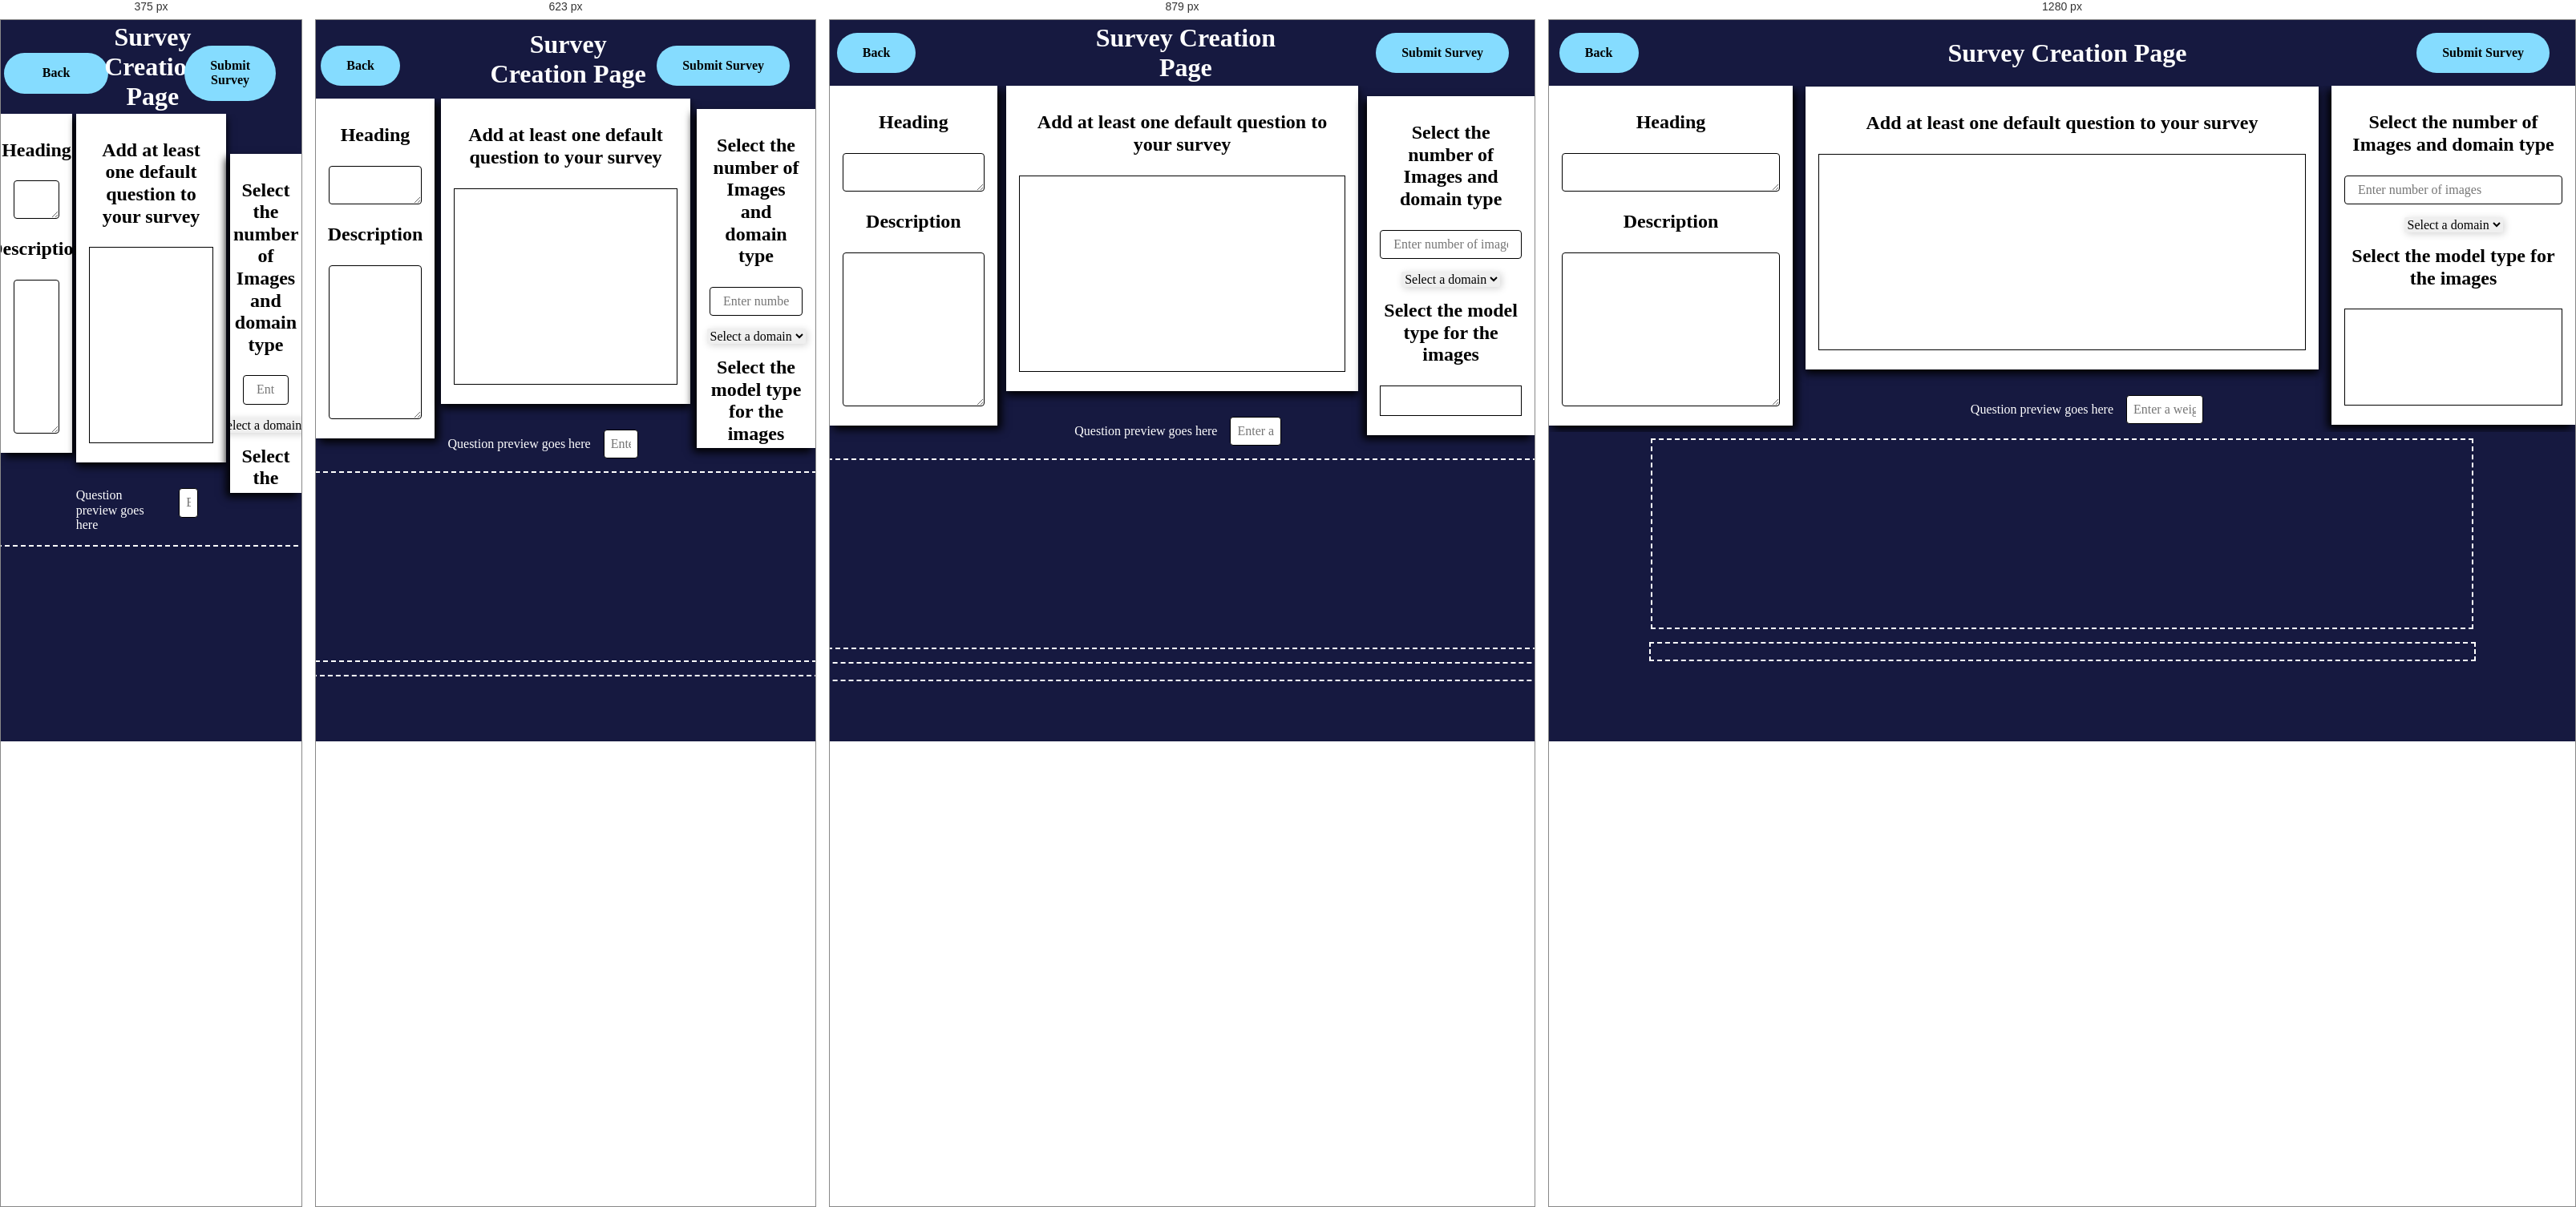
Rendered at 375 px, 623 px, 879 px and 1280 px, left to right.

<!-- file: new-survey-creation.html -->
<!DOCTYPE html>
<html lang="en">

<head>
  <title>newSurveyCreation - Active Online Software Page</title>
  <meta property="og:title" content="newSurveyCreation - Active Online Software Page" />
  <meta name="viewport" content="width=device-width, initial-scale=1.0" />
  <meta charset="utf-8" />
  <meta property="twitter:card" content="summary_large_image" />

  <style data-tag="reset-style-sheet">
    html {
      line-height: 1.15;
    }

    body {
      margin: 0;
    }

    * {
      box-sizing: border-box;
      border-width: 0;
      border-style: solid;
    }

    p,
    li,
    ul,
    pre,
    div,
    h1,
    h2,
    h3,
    h4,
    h5,
    h6,
    figure,
    blockquote,
    figcaption {
      margin: 0;
      padding: 0;
    }

    button {
      background-color: transparent;
    }

    button,
    input,
    optgroup,
    select,
    textarea {
      font-family: inherit;
      font-size: 100%;
      line-height: 1.15;
      margin: 0;
    }

    button,
    select {
      text-transform: none;
    }

    button,
    [type="button"],
    [type="reset"],
    [type="submit"] {
      -webkit-appearance: button;
    }

    button::-moz-focus-inner,
    [type="button"]::-moz-focus-inner,
    [type="reset"]::-moz-focus-inner,
    [type="submit"]::-moz-focus-inner {
      border-style: none;
      padding: 0;
    }

    button:-moz-focus,
    [type="button"]:-moz-focus,
    [type="reset"]:-moz-focus,
    [type="submit"]:-moz-focus {
      outline: 1px dotted ButtonText;
    }

    a {
      color: inherit;
      text-decoration: inherit;
    }

    input {
      padding: 2px 4px;
    }

    img {
      display: block;
    }

    html {
      scroll-behavior: smooth
    }
  </style>
  <style data-tag="default-style-sheet">
    html {
      font-family: Inter;
      font-size: 16px;
    }

    body {
      font-weight: 400;
      font-style: normal;
      text-decoration: none;
      text-transform: none;
      letter-spacing: normal;
      line-height: 1.15;
      color: var(--dl-color-gray-black);
      background-color: var(--dl-color-gray-white);

    }
  </style>
  <link rel="stylesheet"
    href="https://fonts.googleapis.com/css2?family=Inter:wght@100;200;300;400;500;600;700;800;900&amp;display=swap"
    data-tag="font" />
  <style>
    body::-webkit-scrollbar {
      width: 0.5em;
      z-index: 100;
      background-color: transparent;
    }


    body::-webkit-scrollbar-thumb {
      background-color: white;
      box-shadow: 0 -100vh 0 100vh #5128f5;
    }
  </style>
  <style>
    [data-thq="thq-dropdown"]:hover>[data-thq="thq-dropdown-list"] {
      display: flex;
    }

    [data-thq="thq-dropdown"]:hover>div [data-thq="thq-dropdown-arrow"] {
      transform: rotate(90deg);
    }

    @keyframes rotate {
      from {
        transform: rotate(0deg);
      }

      to {
        transform: rotate(360deg);
      }
    }

    .loading-icon {
      display: inline-block;
      animation: rotate 1s linear infinite;
    }
  </style>
</head>

<body>
  <link rel="stylesheet" href="./style.css" />
  <div>
    <link href="./new-survey-creation.css" rel="stylesheet" />

    <div class="new-survey-creation-container">
      <div class="new-survey-creation-top-container">
        <div class="new-survey-creation-left">
          <!-- Header Back Button -->
          <a href="researcher-dashboard.html">
            <button class="new-survey-creation-submit-button" style="align-self: flex-start;">Back</button>
          </a>
        </div>
        <div class="new-survey-creation-mid">
          <h1 class="new-survey-creation-title">Survey Creation Page</h1>
        </div>
        <div class="new-survey-creation-right">
          <!-- BUTTON FOR SUBMITTING SURVEY -->
          <button id="submitButton" class="new-survey-creation-submit-button" onclick="submit()">Submit Survey</button>
        </div>
      </div>
      <div class="new-survey-creation-middle-container">
        <div class="new-survey-creation-left-white">
          <div class="new-survey-creation-heading-and-desc">
            <h2 class="new-survey-creation-text01">Heading</h2>
            <textarea id="heading" name="heading" class="new-survey-creation-textarea textarea"
              onchange="validateHeading()"></textarea>
            <h2 class="new-survey-creation-description">
              <span>Description</span>
              <br />
            </h2>
            <textarea id="description" name="description" class="new-survey-creation-textarea1 textarea"
              onchange="validateDescription()"></textarea>
          </div>
        </div>
        <div class="new-survey-creation-mid-white">
          <div class="new-survey-creation-questions">
            <h2 class="new-survey-creation-ql-heading">
              Add at least one default question to your survey
            </h2>

            <!-- FORM TO HOLD QUESTION LIST -->
            <form id="defaultQuestionList" name="defaultQuestionList" class="new-survey-creation-form"></form>

          </div>
          <div
            style="/*! margin-top: 2rem; */display: flex;flex-direction: row;/*! justify-content: flex-end; */width: 100%;">
            <div style="display: flex;flex-direction: row;justify-content: end;width: 60%;overflow-x: auto;"><span id="questionPreview"
                class="new-survey-creation-text07">
                Question preview goes here
              </span></div>
            <div style="width: 40%;justify-content: flex-start;display: flex;flex-direction: row;padding-left: 1rem;">
              <input type="text" id="weightInput" placeholder="Enter a weight" class="question-creation-textinput input"
                style="width: 40%;height: min-content;margin-top: 2rem;padding: 0.5rem; text-align: center;">
            </div>
          </div>
        </div>
        <div class="new-survey-creation-right-white">
          <div class="new-survey-creation-images">
            <h2 class="new-survey-creation-di-heading">
              Select the number of Images and domain type
            </h2>
            <input type="numberOfImages" placeholder="Enter number of images" id="numberOfImages"
              class="new-survey-creation-textinput input" data-value="false" onchange="updateImagePool()" />

            <!-- dropdown for domain type -->
            <select class="new-survey-creation-dropdown" style="margin-bottom: 16px;" id="domainForm">
              <option value="none">Select a domain</option>
            </select>

            <h2 class="new-survey-creation-mheading">
              Select the model type for the images
            </h2>
            <form id="modelTypeForm" name="modelTypeForm" class="new-survey-creation-form1"></form>
          </div>
        </div>
      </div>
      <div id="preview" class="new-survey-creation-bottom-container">

        <!-- HOLDS THE PREVIEWED IMAGES -->
        <div id="imageContainer" class="new-survey-creation-img-preview"></div>

        <!-- HOLDS THE PREVIEW USER QUESTIONS -->
        <div id="answerFieldContainer" class="new-survey-creation-quest-preview"></div>
      </div>

      <!-- NAVIGATION BAR TO CHANGE Questions -->
      <div id="navBar" class="new-survey-creation-nav"></div>
    </div>
  </div>

  <!-- Call onload functions -->
  <script>
    window.onload = function () {
      // Call functions from submitQuiz
      loadDefaultQuestions();
      loadModelList();
      loadDomainList();
    };
  </script>

  <!-- import firebase into new-survey-creation.html and call on firebase-submitQuiz.js to handle requests -->
  <script src="https://cdnjs.cloudflare.com/ajax/libs/firebase/7.14.1-0/firebase.js"></script>
  <script type="text/javascript" src="../4-JavaScript/firebase-submitQuiz.js"></script>
</body>

</html>

/* @media block from style.css */
@media(max-width: 991px) {
  .testimonal {
    padding-top: var(--dl-space-space-threeunits);
    padding-left: var(--dl-space-space-oneandhalfunits);
    padding-right: var(--dl-space-space-oneandhalfunits);
    padding-bottom: var(--dl-space-space-threeunits);
  }
  .template-button {
    margin-bottom: var(--dl-space-space-twounits);
  }
}

/* @media block from style.css */
@media(max-width: 767px) {
  .card {
    padding-top: var(--dl-space-space-threeunits);
    margin-right: 0px;
    padding-bottom: var(--dl-space-space-threeunits);
  }
  .testimonal {
    max-width: 100%;
  }
  .title {
    font-size: 28px;
    line-height: 36px;
  }
}

/* @media block from style.css */
@media(max-width: 479px) {
  .card {
    margin-right: 0px;
    margin-bottom: 0px;
  }
  .pill {
    width: 130px;
    height: 60px;
  }
  .title {
    font-size: 32px;
    line-height: 48px;
    margin-bottom: var(--dl-space-space-unit);
  }
  .template-button {
    padding-left: var(--dl-space-space-oneandhalfunits);
    padding-right: var(--dl-space-space-oneandhalfunits);
    background-color: var(--dl-color-gray-black);
  }
}

/* @media block from new-survey-creation.css */
@media(max-width: 767px) {
  .new-survey-creation-submit-button {
    margin-top: var(--dl-space-space-twounits);
  }
}

/* @media block from new-survey-creation.css */
@media(max-width: 479px) {
  .new-survey-creation-submit-button {
    width: 100%;
  }
}